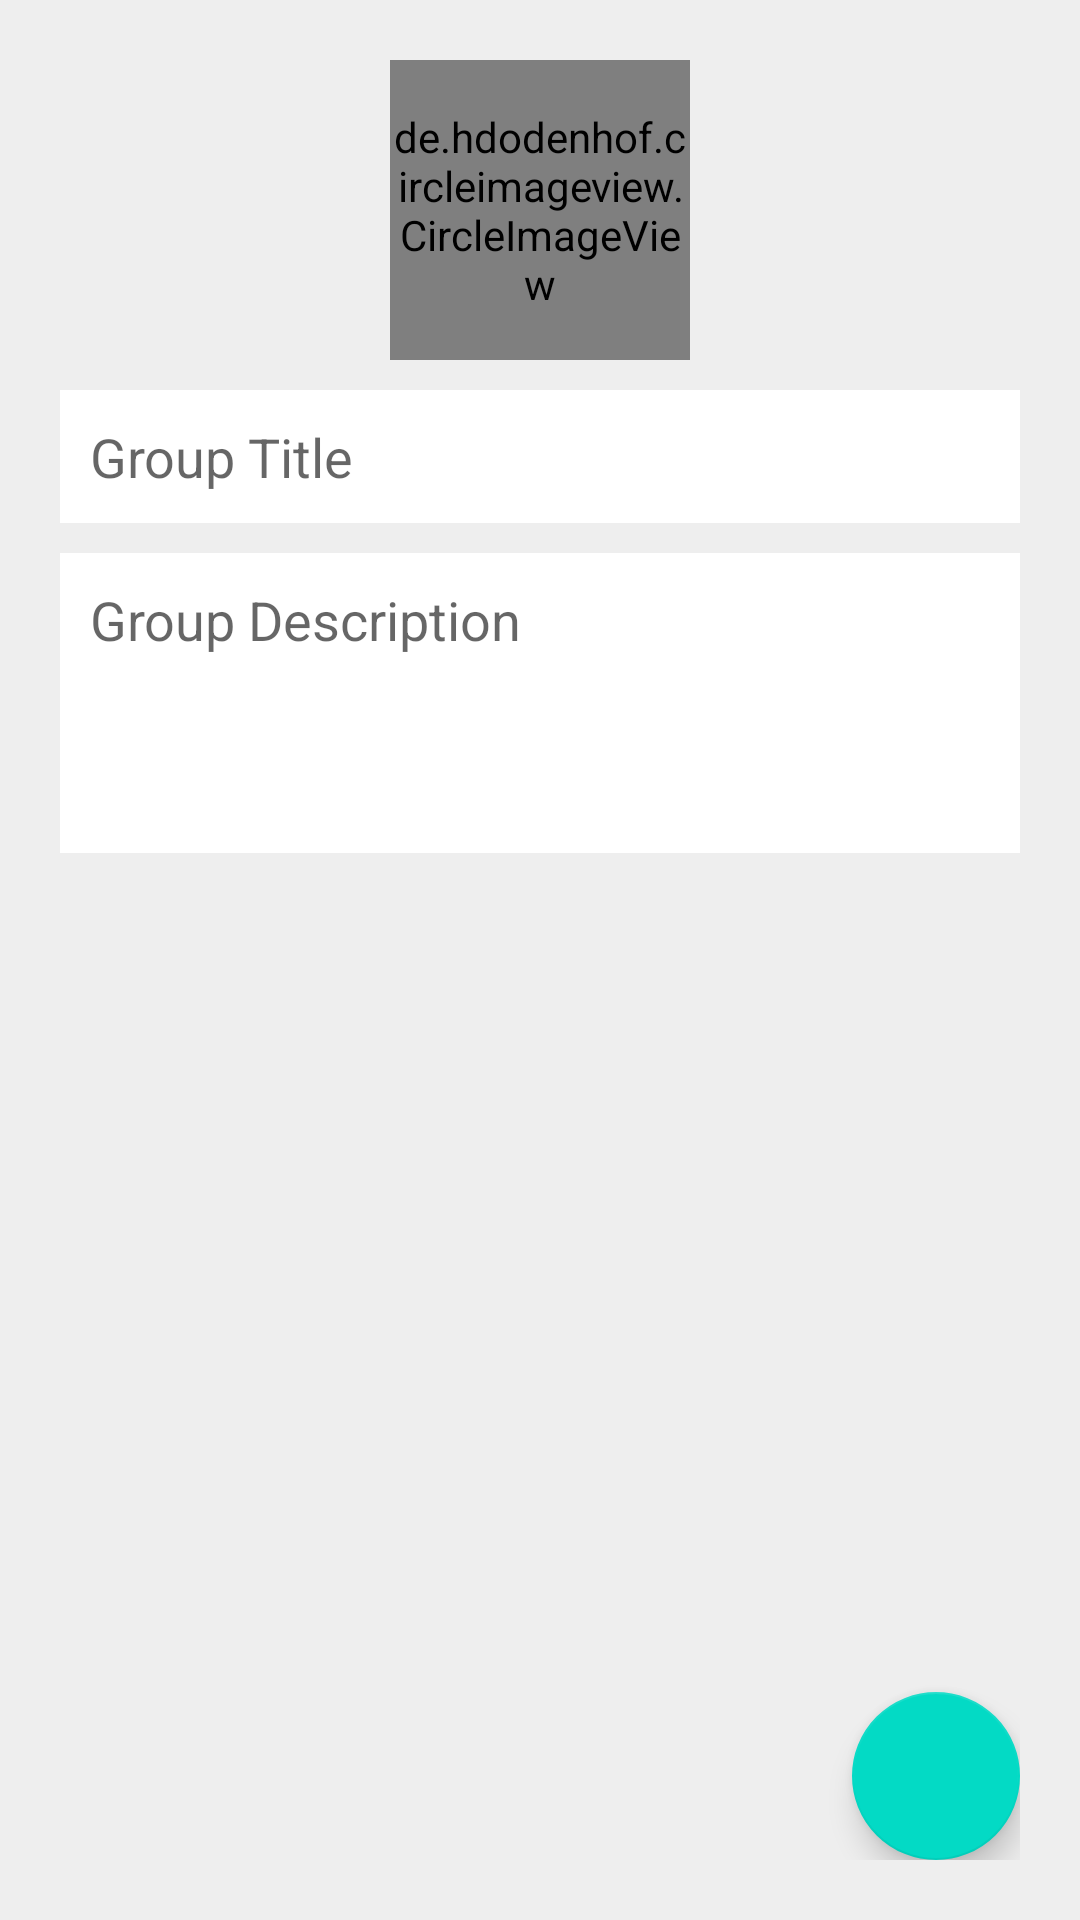

Write the Android layout XML for this screen, with the resource values it uses.
<!-- AndroidManifest.xml: application theme AppTheme -->
<!-- res/layout/activity_group_create.xml -->
<?xml version="1.0" encoding="utf-8"?>
<RelativeLayout xmlns:android="http://schemas.android.com/apk/res/android"
    xmlns:app="http://schemas.android.com/apk/res-auto"
    xmlns:tools="http://schemas.android.com/tools"
    android:layout_width="match_parent"
    android:layout_height="match_parent"
    android:padding="20dp"
    android:background="#eee"
    tools:context=".GroupCreateActivity">

    <de.hdodenhof.circleimageview.CircleImageView
        android:layout_centerHorizontal="true"
        android:layout_width="100dp"
        android:layout_height="100dp"
        android:id="@+id/groupIconIv"
        android:src="@drawable/ic_group_primary"/>

    <EditText
        android:id="@+id/groupTitleEt"
        android:layout_width="match_parent"
        android:layout_height="wrap_content"
        android:background="#fff"
        android:layout_below="@id/groupIconIv"
        android:layout_marginTop="10dp"
        android:padding="10dp"
        android:hint="Group Title"/>

    <EditText
        android:id="@+id/groupDescriptionEt"
        android:minHeight="100dp"
        android:gravity="top"
        android:inputType="textMultiLine|textCapSentences"
        android:layout_width="match_parent"
        android:layout_height="wrap_content"
        android:background="#fff"
        android:layout_below="@id/groupTitleEt"
        android:layout_marginTop="10dp"
        android:padding="10dp"
        android:hint="Group Description"/>

    <com.google.android.material.floatingactionbutton.FloatingActionButton
        android:layout_width="wrap_content"
        android:layout_height="wrap_content"
        android:id="@+id/createGroupBtn"
        android:layout_alignParentEnd="true"
        android:src="@drawable/ic_done_white"
        android:layout_alignParentBottom="true"/>

</RelativeLayout>
<!-- resources referenced by this layout -->
<resources>
  <!-- drawable ic_group_primary (drawable-anydpi) -->
  <vector xmlns:android="http://schemas.android.com/apk/res/android"
      android:width="24dp"
      android:height="24dp"
      android:viewportWidth="24"
      android:viewportHeight="24"
      android:tint="#A206D3"
      android:alpha="0.8">
    <path
        android:fillColor="@android:color/white"
        android:pathData="M16,11c1.66,0 2.99,-1.34 2.99,-3S17.66,5 16,5c-1.66,0 -3,1.34 -3,3s1.34,3 3,3zM8,11c1.66,0 2.99,-1.34 2.99,-3S9.66,5 8,5C6.34,5 5,6.34 5,8s1.34,3 3,3zM8,13c-2.33,0 -7,1.17 -7,3.5L1,19h14v-2.5c0,-2.33 -4.67,-3.5 -7,-3.5zM16,13c-0.29,0 -0.62,0.02 -0.97,0.05 1.16,0.84 1.97,1.97 1.97,3.45L17,19h6v-2.5c0,-2.33 -4.67,-3.5 -7,-3.5z"/>
  </vector>
  <style name="AppTheme" parent="Theme.AppCompat.Light.DarkActionBar">
          
          <item name="colorPrimary">@color/colorPrimary</item>
          <item name="colorPrimaryDark">@color/colorPrimaryDark</item>
          <item name="colorAccent">@color/colorAccent</item>
      </style>
  <color name="colorPrimary">#6200EE</color>
  <color name="colorPrimaryDark">#3700B3</color>
  <color name="colorAccent">#03DAC5</color>
</resources>
